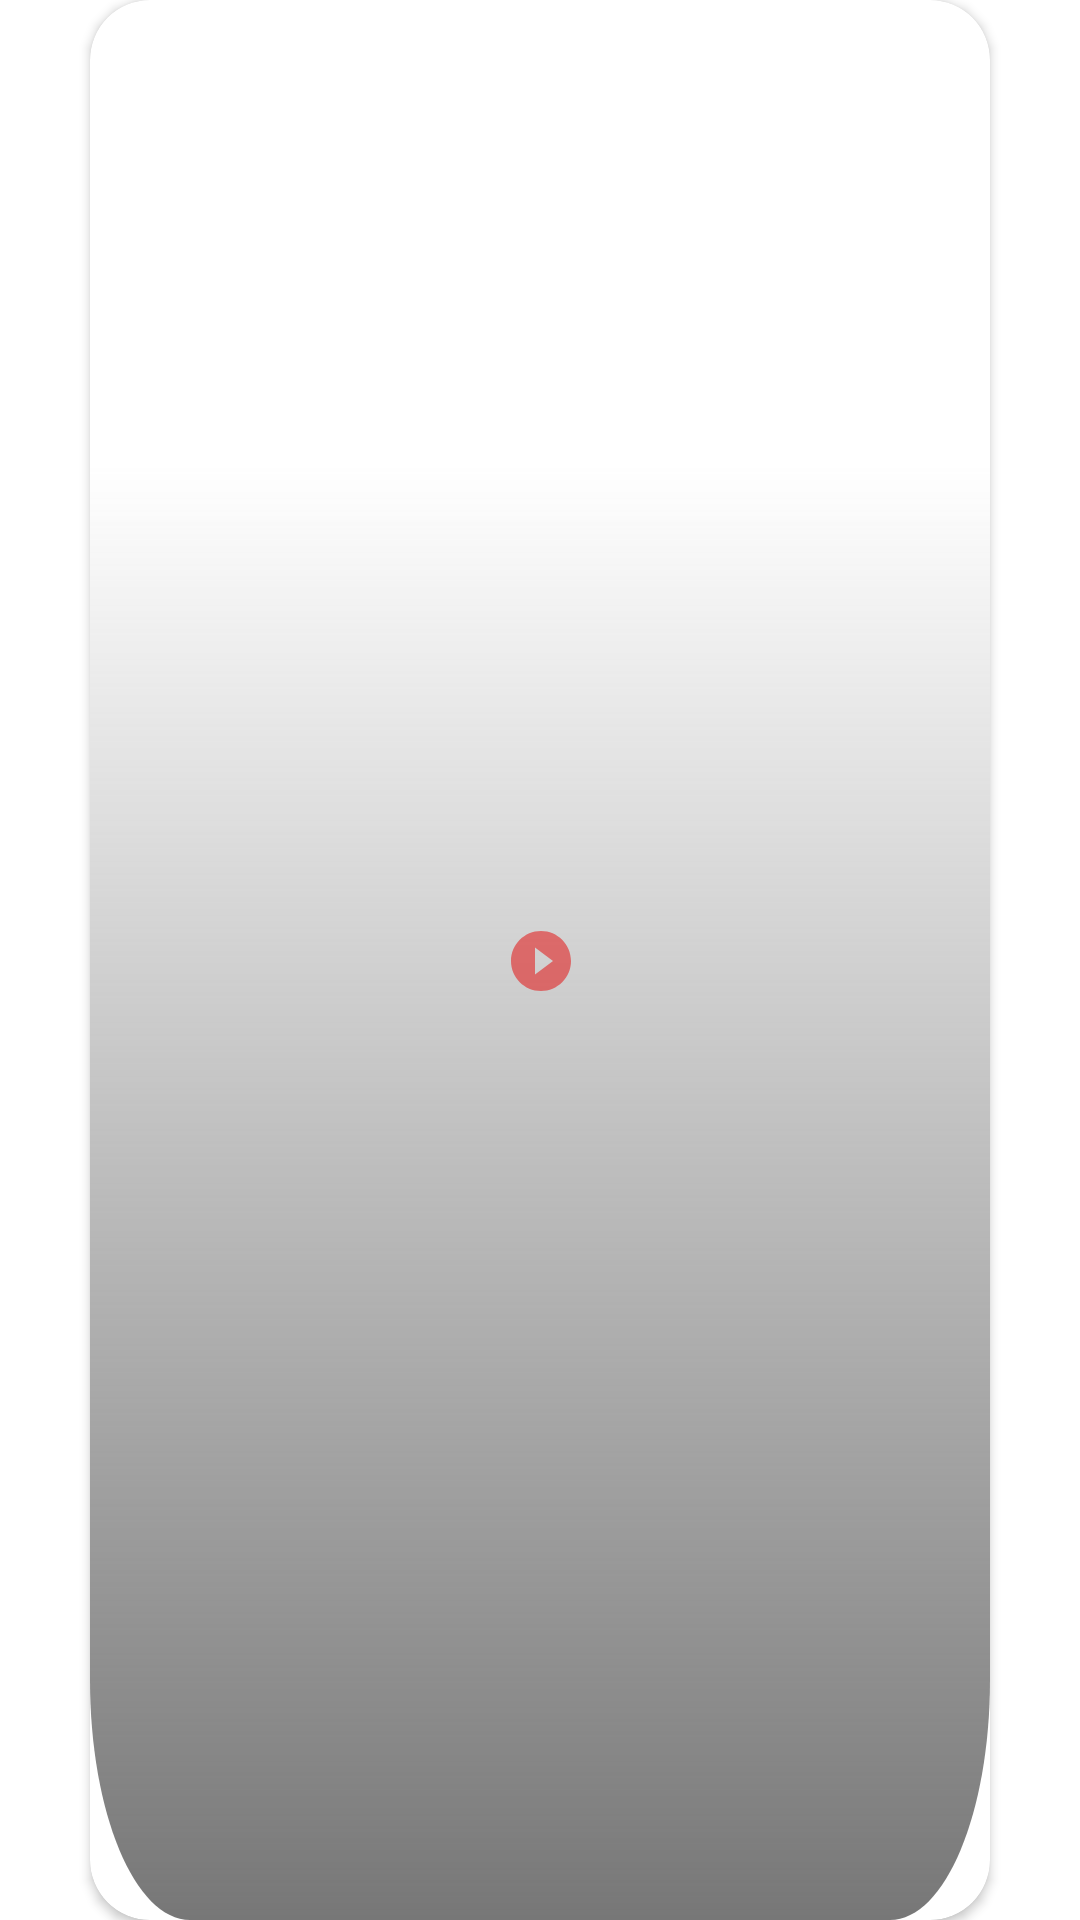

Write the Android layout XML for this screen, with the resource values it uses.
<!-- AndroidManifest.xml: application theme Theme.Aloparent -->
<!-- res/layout/adapter_viewpage_video.xml -->
<?xml version="1.0" encoding="utf-8"?>
<androidx.constraintlayout.widget.ConstraintLayout xmlns:android="http://schemas.android.com/apk/res/android"
    android:layout_width="match_parent"
    android:layout_height="match_parent"
    xmlns:app="http://schemas.android.com/apk/res-auto">

    <androidx.cardview.widget.CardView
        android:layout_marginHorizontal="30dp"
        app:cardCornerRadius="20dp"
        android:elevation="10dp"
        android:layout_width="match_parent"
        android:layout_height="match_parent"
        >
        <ImageView
            android:id="@+id/imageView"
            android:scaleType="centerCrop"
            android:layout_width="match_parent"
            android:layout_height="match_parent"
            />

        <View
            android:layout_width="match_parent"
            android:layout_height="match_parent"
            android:background="@drawable/gradient_rectangle"
            />
        <androidx.constraintlayout.widget.ConstraintLayout
            android:layout_width="match_parent"
            android:layout_height="match_parent">

            <ImageButton
                android:layout_width="45dp"
                android:layout_height="45dp"
                android:background="@null"
                android:src="@drawable/ic_play"
                app:layout_constraintBottom_toBottomOf="parent"
                app:layout_constraintEnd_toEndOf="parent"
                app:layout_constraintStart_toStartOf="parent"
                app:layout_constraintTop_toTopOf="parent" />
        </androidx.constraintlayout.widget.ConstraintLayout>
    </androidx.cardview.widget.CardView>


</androidx.constraintlayout.widget.ConstraintLayout>
<!-- resources referenced by this layout -->
<resources>
  <!-- drawable gradient_rectangle (drawable) -->
  <?xml version="1.0" encoding="utf-8"?>
  <vector
      xmlns:android="http://schemas.android.com/apk/res/android"
      xmlns:aapt="http://schemas.android.com/aapt"
      android:width="180dp"
      android:height="160dp"
      android:viewportWidth="180"
      android:viewportHeight="160"
      >
  
      <group>
  
          <clip-path
              android:pathData="M20 0H160C171.046 0 180 8.95431 180 20V140C180 151.046 171.046 160 160 160H20C8.95431 160 0 151.046 0 140V20C0 8.95431 8.95431 0 20 0Z"
              />
  
          <group
              android:translateX="1"
              android:translateY="0"
              android:pivotX="90"
              android:pivotY="80"
              android:scaleX="2"
              android:scaleY="2"
              android:rotation="90"
              >
  
              <path
                  android:pathData="M0 0V160H180V0"
                  >
  
                  <aapt:attr name="android:fillColor">
  
                      <gradient
                          android:type="linear"
                          android:startX="45"
                          android:startY="80"
                          android:endX="135"
                          android:endY="80"
                          >
  
                          <item
                              android:color="#00D9D9D9"
                              android:offset="0.271"
                              />
  
                          <item
                              android:color="#717171"
                              android:offset="0.974"
                              />
  
                      </gradient>
  
                  </aapt:attr>
  
              </path>
  
          </group>
  
      </group>
  
  </vector>
  <!-- drawable ic_play (drawable) -->
  <vector android:alpha="0.5" android:height="24dp" android:tint="#E40000"
      android:viewportHeight="24" android:viewportWidth="24"
      android:width="24dp" xmlns:android="http://schemas.android.com/apk/res/android">
      <path android:fillColor="@android:color/white" android:pathData="M12,2C6.48,2 2,6.48 2,12s4.48,10 10,10 10,-4.48 10,-10S17.52,2 12,2zM10,16.5v-9l6,4.5 -6,4.5z"/>
  </vector>
  <style name="Theme.Aloparent" parent="Theme.MaterialComponents.Light.NoActionBar">
          
          <item name="colorPrimary">#FFBE3C</item>
          <item name="colorPrimaryVariant">@color/purple_700</item>
          <item name="colorOnPrimary">@color/white</item>
          
          <item name="colorSecondary">@color/teal_200</item>
          <item name="colorSecondaryVariant">@color/teal_700</item>
          <item name="colorOnSecondary">@color/black</item>
          
          <item name="android:statusBarColor" tools:targetApi="l">?attr/colorPrimaryVariant</item>
          
      </style>
  <color name="purple_700">#FF3700B3</color>
  <color name="white">#FFFFFFFF</color>
  <color name="teal_200">#FF03DAC5</color>
  <color name="teal_700">#FF018786</color>
  <color name="black">#FF000000</color>
</resources>
